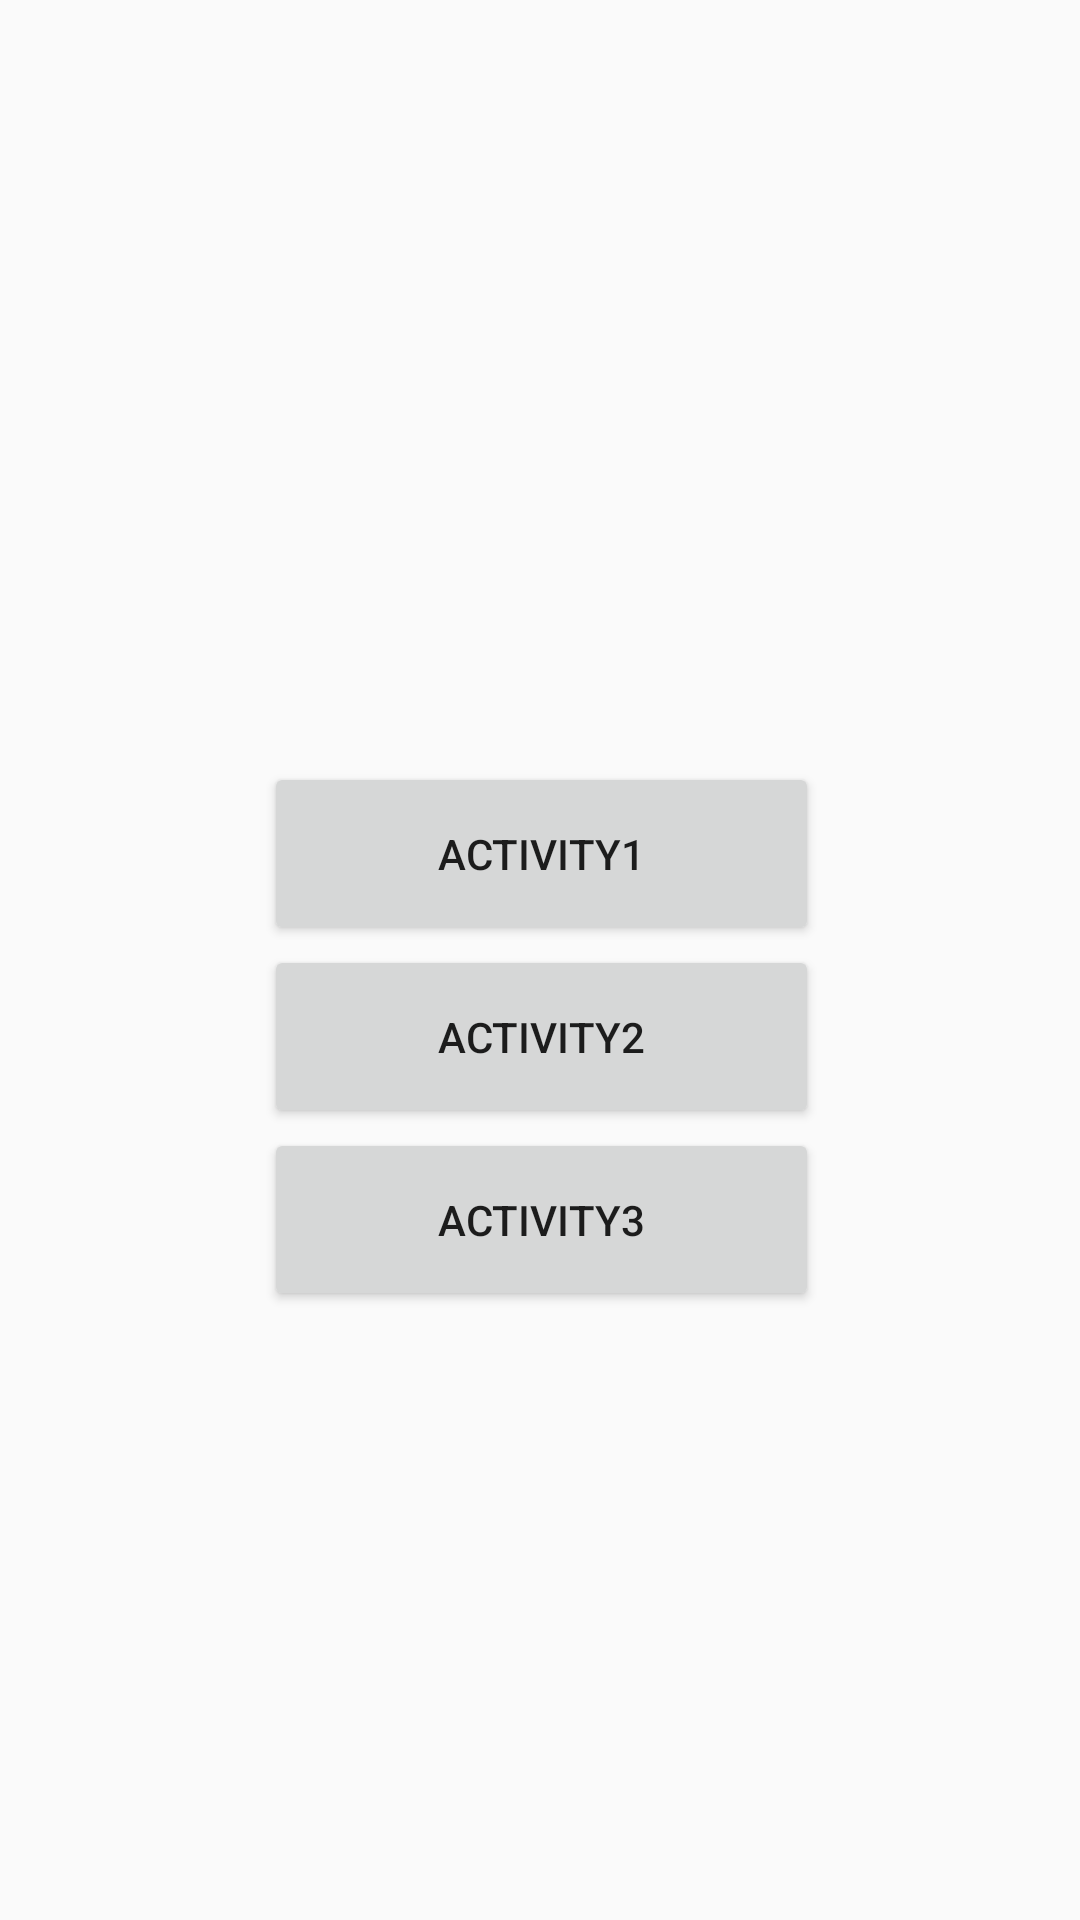

Produce the Android XML layout that renders to this screen, including the resource entries it uses.
<!-- AndroidManifest.xml: application theme AppTheme -->
<!-- res/layout/activity_main.xml -->
<?xml version="1.0" encoding="utf-8"?>
<android.support.constraint.ConstraintLayout xmlns:android="http://schemas.android.com/apk/res/android"
    xmlns:app="http://schemas.android.com/apk/res-auto"
    xmlns:tools="http://schemas.android.com/tools"
    android:layout_width="match_parent"
    android:layout_height="match_parent"
    tools:context="com.example.cm.deeplinksproject.MainActivity">

    <Button
        android:id="@+id/activity1"
        android:layout_width="185dp"
        android:layout_height="61dp"
        android:text="Activity1"
        app:layout_constraintHorizontal_bias="0.502"
        app:layout_constraintLeft_toLeftOf="parent"
        app:layout_constraintRight_toRightOf="parent"
        tools:layout_constraintRight_creator="1"
        tools:layout_constraintBottom_creator="1"
        app:layout_constraintBottom_toTopOf="@+id/activity2"
        tools:layout_constraintLeft_creator="1" />

    <Button
        android:id="@+id/activity2"
        android:layout_width="185dp"
        android:layout_height="61dp"
        android:text="Activity2"
        app:layout_constraintHorizontal_bias="0.502"
        app:layout_constraintLeft_toLeftOf="parent"
        app:layout_constraintRight_toRightOf="parent"
        tools:layout_constraintRight_creator="1"
        tools:layout_constraintBottom_creator="1"
        app:layout_constraintBottom_toTopOf="@+id/activity3"
        tools:layout_constraintLeft_creator="1" />

    <Button
        android:id="@+id/activity3"
        android:layout_width="185dp"
        android:layout_height="61dp"
        android:text="Activity3"
        app:layout_constraintHorizontal_bias="0.502"
        app:layout_constraintLeft_toLeftOf="parent"
        app:layout_constraintRight_toRightOf="parent"
        tools:layout_constraintRight_creator="1"
        tools:layout_constraintBottom_creator="1"
        app:layout_constraintBottom_toBottomOf="parent"
        tools:layout_constraintLeft_creator="1"
        android:layout_marginBottom="203dp" />

</android.support.constraint.ConstraintLayout>
<!-- resources referenced by this layout -->
<resources>
  <style name="AppTheme" parent="Theme.AppCompat.Light.DarkActionBar">
          
          <item name="colorPrimary">@color/colorPrimary</item>
          <item name="colorPrimaryDark">@color/colorPrimaryDark</item>
          <item name="colorAccent">@color/colorAccent</item>
      </style>
  <!-- not gathered from this repository: default colours our renderer supplied (Android Studio template values) -->
  <color name="colorPrimary">#FF6200EE</color>
  <color name="colorPrimaryDark">#FF3700B3</color>
  <color name="colorAccent">#FF03DAC5</color>
</resources>
